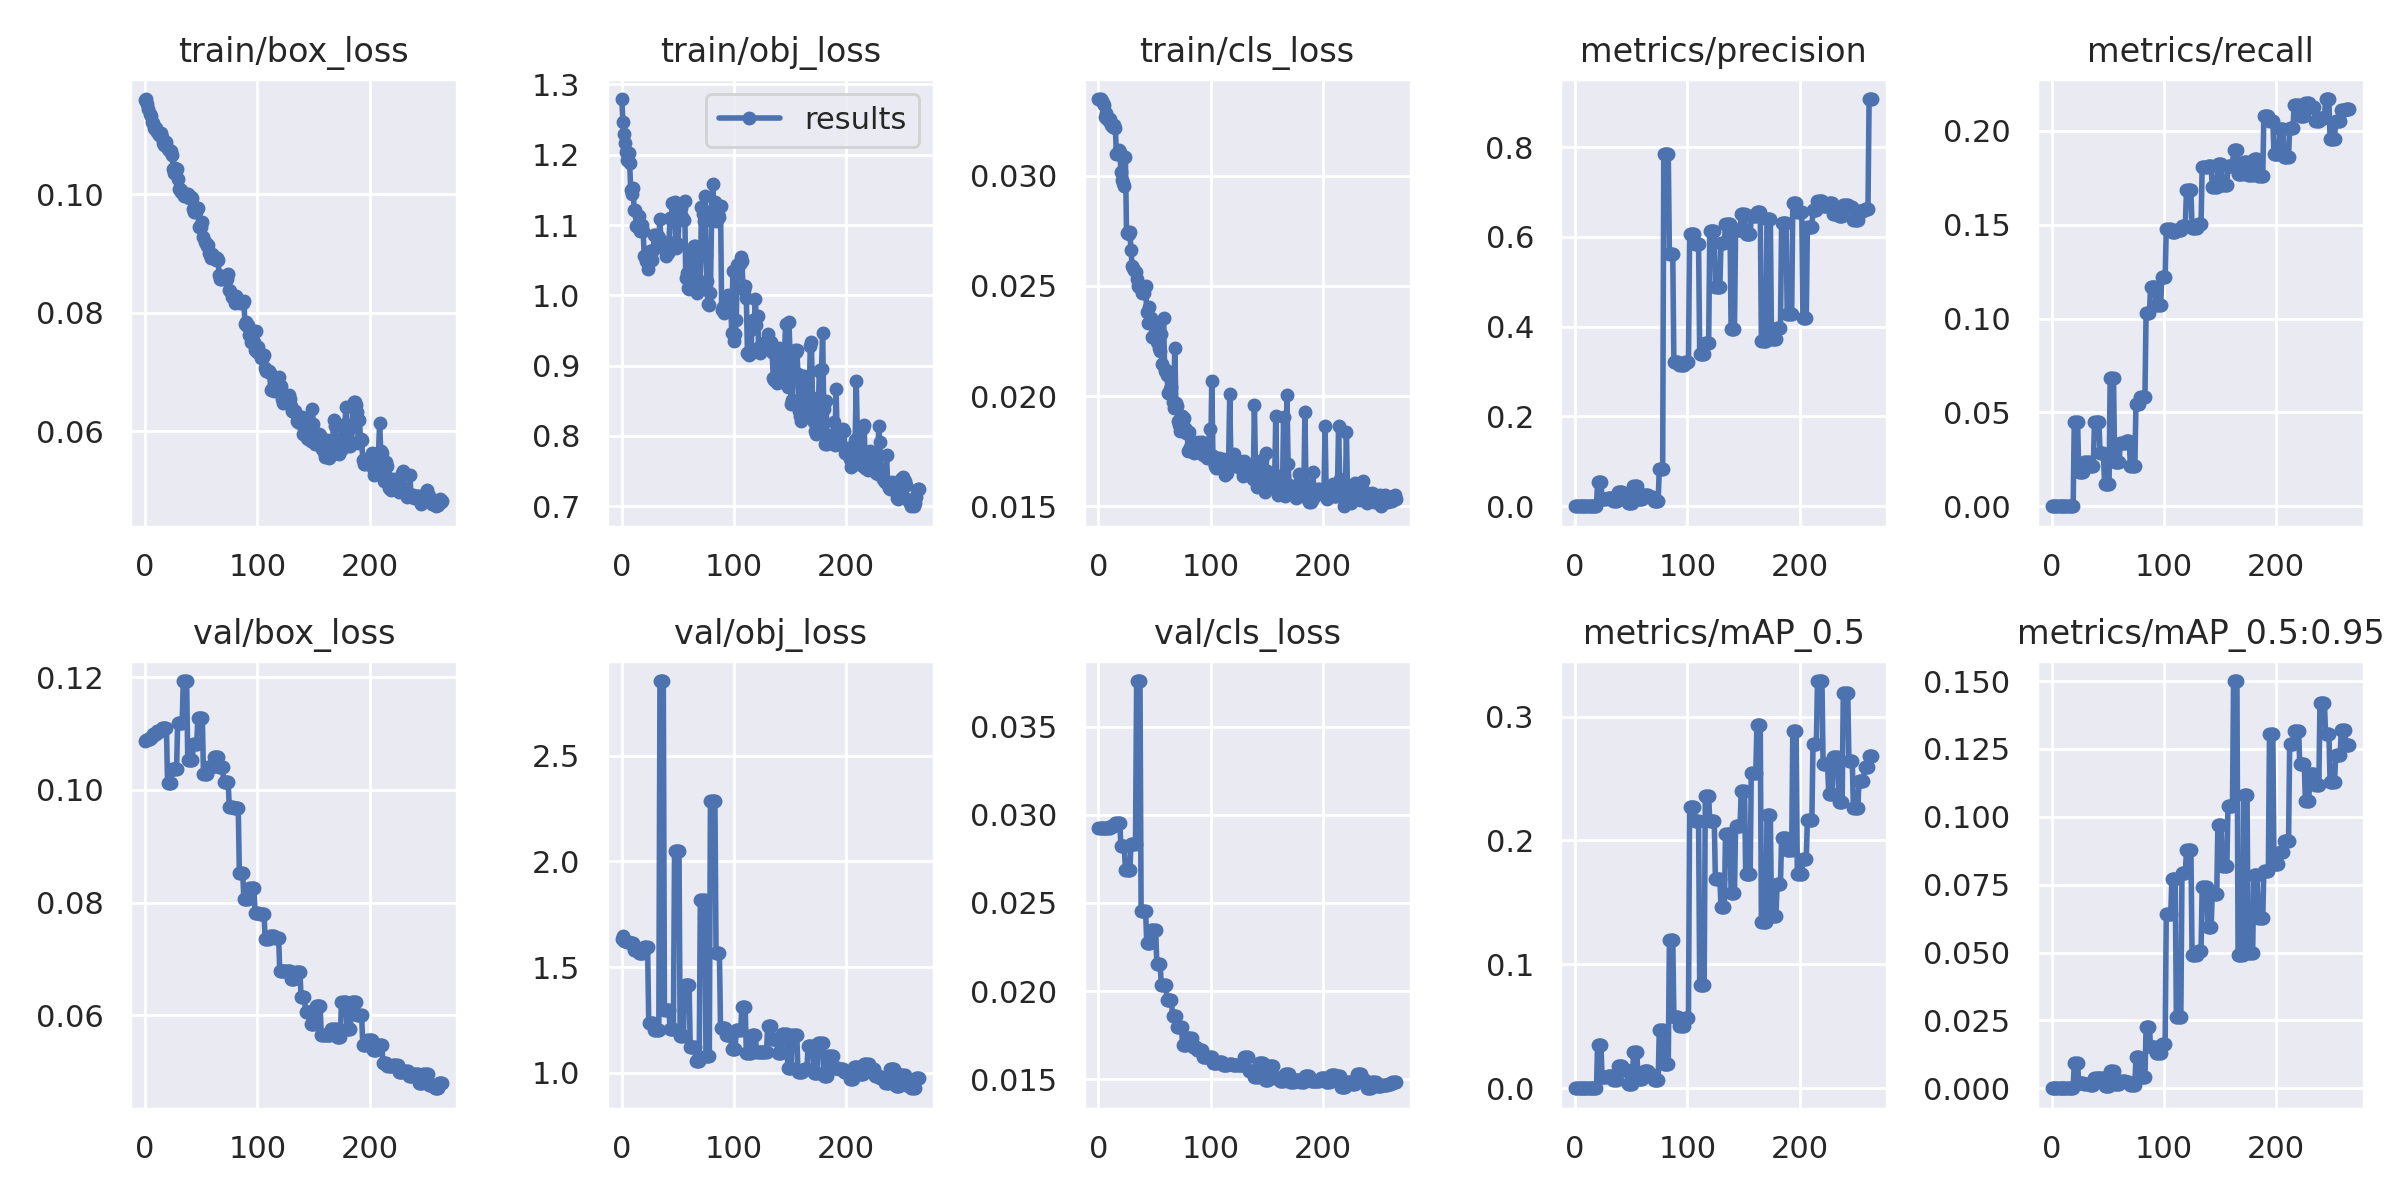

The file beside this chart, header and first rows:
epoch, train/box_loss, train/obj_loss, train/cls_loss, metrics/precision, metrics/recall, metrics/mAP_0.5, metrics/mAP_0.5:0.95, val/box_loss, val/obj_loss, val/cls_loss, x/lr0, x/lr1, x/lr2
0, 0.1159, 1.279, 0.03348, 0, 0, 0, 0, 0.1088, 1.631, 0.02926, 0.0946, 0.0006, 0.0006
1, 0.1161, 1.247, 0.03348, 0, 0, 0, 0, 0.1088, 1.648, 0.02925, 0.0883, 0.001296, 0.001296
2, 0.1153, 1.229, 0.03348, 0, 0, 0, 0, 0.1089, 1.621, 0.02925, 0.08199, 0.001988, 0.001988
3, 0.1144, 1.217, 0.03338, 0, 0, 0, 0, 0.1091, 1.622, 0.02925, 0.07568, 0.002676, 0.002676
4, 0.1136, 1.205, 0.0333, 0, 0, 0, 0, 0.1091, 1.622, 0.02925, 0.06936, 0.003359, 0.003359
5, 0.1132, 1.192, 0.03322, 0, 0, 0, 0, 0.1094, 1.619, 0.02925, 0.06304, 0.004039, 0.004039
6, 0.1121, 1.202, 0.03266, 0, 0, 0, 0, 0.1094, 1.619, 0.02925, 0.05671, 0.004714, 0.004714
7, 0.112, 1.188, 0.03285, 0, 0, 0, 0, 0.1099, 1.613, 0.02927, 0.05038, 0.005385, 0.005385
8, 0.1112, 1.149, 0.03258, 0, 0, 0, 0, 0.1099, 1.613, 0.02927, 0.04405, 0.006051, 0.006051
9, 0.111, 1.144, 0.0325, 0, 0, 0, 0, 0.1099, 1.613, 0.02927, 0.03771, 0.006714, 0.006714
10, 0.1112, 1.152, 0.03259, 0, 0, 0, 0, 0.1099, 1.613, 0.02927, 0.03137, 0.007372, 0.007372
11, 0.1105, 1.121, 0.03231, 0, 0, 0, 0, 0.1104, 1.581, 0.02936, 0.02503, 0.008026, 0.008026
12, 0.11, 1.121, 0.03227, 0, 0, 0, 0, 0.1104, 1.581, 0.02936, 0.01868, 0.008676, 0.008676
13, 0.1103, 1.099, 0.03222, 0, 0, 0, 0, 0.1104, 1.581, 0.02936, 0.01232, 0.009322, 0.009322
14, 0.1104, 1.097, 0.0323, 0, 0, 0, 0, 0.1104, 1.581, 0.02936, 0.00958, 0.00958, 0.00958
15, 0.1097, 1.113, 0.03218, 0, 0, 0, 0, 0.1109, 1.566, 0.02953, 0.00958, 0.00958, 0.00958
16, 0.1086, 1.091, 0.03098, 0, 0, 0, 0, 0.1109, 1.566, 0.02953, 0.00955, 0.00955, 0.00955
17, 0.1084, 1.094, 0.031, 0, 0, 0, 0, 0.1109, 1.566, 0.02953, 0.00952, 0.00952, 0.00952
18, 0.1087, 1.1, 0.03117, 0, 0, 0, 0, 0.1109, 1.566, 0.02953, 0.00949, 0.00949, 0.00949
19, 0.1088, 1.091, 0.03109, 0, 0, 0, 0, 0.1109, 1.566, 0.02953, 0.00946, 0.00946, 0.00946
20, 0.1076, 1.056, 0.03018, 0.05333, 0.04477, 0.03517, 0.009243, 0.1012, 1.595, 0.02823, 0.00943, 0.00943, 0.00943
21, 0.1076, 1.056, 0.0298, 0.05333, 0.04477, 0.03517, 0.009243, 0.1012, 1.595, 0.02823, 0.0094, 0.0094, 0.0094
22, 0.1073, 1.049, 0.02967, 0.05333, 0.04477, 0.03517, 0.009243, 0.1012, 1.595, 0.02823, 0.00937, 0.00937, 0.00937
23, 0.1074, 1.038, 0.02955, 0.05333, 0.04477, 0.03517, 0.009243, 0.1012, 1.595, 0.02823, 0.00934, 0.00934, 0.00934
24, 0.1067, 1.062, 0.03087, 0.01618, 0.01844, 0.00876, 0.0018, 0.1037, 1.236, 0.02689, 0.00931, 0.00931, 0.00931
25, 0.1043, 1.063, 0.02739, 0.01618, 0.01844, 0.00876, 0.0018, 0.1037, 1.236, 0.02689, 0.00928, 0.00928, 0.00928
26, 0.1037, 1.062, 0.02744, 0.01618, 0.01844, 0.00876, 0.0018, 0.1037, 1.236, 0.02689, 0.00925, 0.00925, 0.00925
27, 0.1045, 1.05, 0.02734, 0.01618, 0.01844, 0.00876, 0.0018, 0.1037, 1.236, 0.02689, 0.00922, 0.00922, 0.00922
28, 0.1043, 1.064, 0.02745, 0.01618, 0.01844, 0.00876, 0.0018, 0.1037, 1.236, 0.02689, 0.00919, 0.00919, 0.00919
29, 0.1026, 1.086, 0.02662, 0.01842, 0.02346, 0.009807, 0.001576, 0.1118, 1.202, 0.02836, 0.00916, 0.00916, 0.00916
30, 0.1009, 1.085, 0.0259, 0.01842, 0.02346, 0.009807, 0.001576, 0.1118, 1.202, 0.02836, 0.00913, 0.00913, 0.00913
31, 0.1009, 1.083, 0.02581, 0.01842, 0.02346, 0.009807, 0.001576, 0.1118, 1.202, 0.02836, 0.0091, 0.0091, 0.0091
32, 0.1005, 1.085, 0.02574, 0.01842, 0.02346, 0.009807, 0.001576, 0.1118, 1.202, 0.02836, 0.00907, 0.00907, 0.00907
33, 0.1005, 1.082, 0.02563, 0.01842, 0.02346, 0.009807, 0.001576, 0.1118, 1.202, 0.02836, 0.00904, 0.00904, 0.00904
34, 0.1002, 1.108, 0.02533, 0.01233, 0.02136, 0.00653, 0.001273, 0.1193, 2.852, 0.03759, 0.00901, 0.00901, 0.00901
35, 0.09978, 1.069, 0.02498, 0.01233, 0.02136, 0.00653, 0.001273, 0.1193, 2.852, 0.03759, 0.00898, 0.00898, 0.00898
36, 0.09976, 1.068, 0.02496, 0.01233, 0.02136, 0.00653, 0.001273, 0.1193, 2.852, 0.03759, 0.00895, 0.00895, 0.00895
37, 0.09996, 1.075, 0.02501, 0.01233, 0.02136, 0.00653, 0.001273, 0.1193, 2.852, 0.03759, 0.00892, 0.00892, 0.00892
38, 0.1001, 1.067, 0.0249, 0.03142, 0.04492, 0.01772, 0.00371, 0.1052, 1.298, 0.02456, 0.00889, 0.00889, 0.00889
39, 0.09937, 1.056, 0.02469, 0.03142, 0.04492, 0.01772, 0.00371, 0.1052, 1.298, 0.02456, 0.00886, 0.00886, 0.00886
40, 0.09959, 1.069, 0.02493, 0.03142, 0.04492, 0.01772, 0.00371, 0.1052, 1.298, 0.02456, 0.00883, 0.00883, 0.00883
41, 0.09956, 1.06, 0.02466, 0.03142, 0.04492, 0.01772, 0.00371, 0.1052, 1.298, 0.02456, 0.0088, 0.0088, 0.0088
42, 0.0994, 1.075, 0.02502, 0.03142, 0.04492, 0.01772, 0.00371, 0.1052, 1.298, 0.02456, 0.00877, 0.00877, 0.00877
43, 0.09758, 1.11, 0.0238, 0.02516, 0.02843, 0.01512, 0.003823, 0.1082, 1.209, 0.02274, 0.00874, 0.00874, 0.00874
44, 0.09703, 1.108, 0.02331, 0.02516, 0.02843, 0.01512, 0.003823, 0.1082, 1.209, 0.02274, 0.00871, 0.00871, 0.00871
45, 0.09703, 1.132, 0.02405, 0.02516, 0.02843, 0.01512, 0.003823, 0.1082, 1.209, 0.02274, 0.00868, 0.00868, 0.00868
46, 0.09766, 1.109, 0.02336, 0.02516, 0.02843, 0.01512, 0.003823, 0.1082, 1.209, 0.02274, 0.00865, 0.00865, 0.00865
47, 0.09772, 1.133, 0.02353, 0.00747, 0.01196, 0.003714, 0.0006454, 0.1128, 2.047, 0.02346, 0.00862, 0.00862, 0.00862
48, 0.09452, 1.068, 0.0227, 0.00747, 0.01196, 0.003714, 0.0006454, 0.1128, 2.047, 0.02346, 0.00859, 0.00859, 0.00859
49, 0.09473, 1.07, 0.02267, 0.00747, 0.01196, 0.003714, 0.0006454, 0.1128, 2.047, 0.02346, 0.00856, 0.00856, 0.00856
50, 0.09446, 1.072, 0.02286, 0.00747, 0.01196, 0.003714, 0.0006454, 0.1128, 2.047, 0.02346, 0.00853, 0.00853, 0.00853
51, 0.09528, 1.107, 0.02319, 0.00747, 0.01196, 0.003714, 0.0006454, 0.1128, 2.047, 0.02346, 0.0085, 0.0085, 0.0085
52, 0.09274, 1.111, 0.02247, 0.04576, 0.06825, 0.0296, 0.006396, 0.1028, 1.175, 0.02153, 0.00847, 0.00847, 0.00847
53, 0.09199, 1.125, 0.02252, 0.04576, 0.06825, 0.0296, 0.006396, 0.1028, 1.175, 0.02153, 0.00844, 0.00844, 0.00844
54, 0.09172, 1.112, 0.02219, 0.04576, 0.06825, 0.0296, 0.006396, 0.1028, 1.175, 0.02153, 0.00841, 0.00841, 0.00841
55, 0.09131, 1.108, 0.02202, 0.04576, 0.06825, 0.0296, 0.006396, 0.1028, 1.175, 0.02153, 0.00838, 0.00838, 0.00838
56, 0.09148, 1.134, 0.02281, 0.0155, 0.02383, 0.007725, 0.001471, 0.1041, 1.413, 0.02035, 0.00835, 0.00835, 0.00835
57, 0.09012, 1.025, 0.02145, 0.0155, 0.02383, 0.007725, 0.001471, 0.1041, 1.413, 0.02035, 0.00832, 0.00832, 0.00832
58, 0.08974, 1.032, 0.02356, 0.0155, 0.02383, 0.007725, 0.001471, 0.1041, 1.413, 0.02035, 0.00829, 0.00829, 0.00829
59, 0.08927, 1.01, 0.02111, 0.0155, 0.02383, 0.007725, 0.001471, 0.1041, 1.413, 0.02035, 0.00826, 0.00826, 0.00826
... 206 more rows
